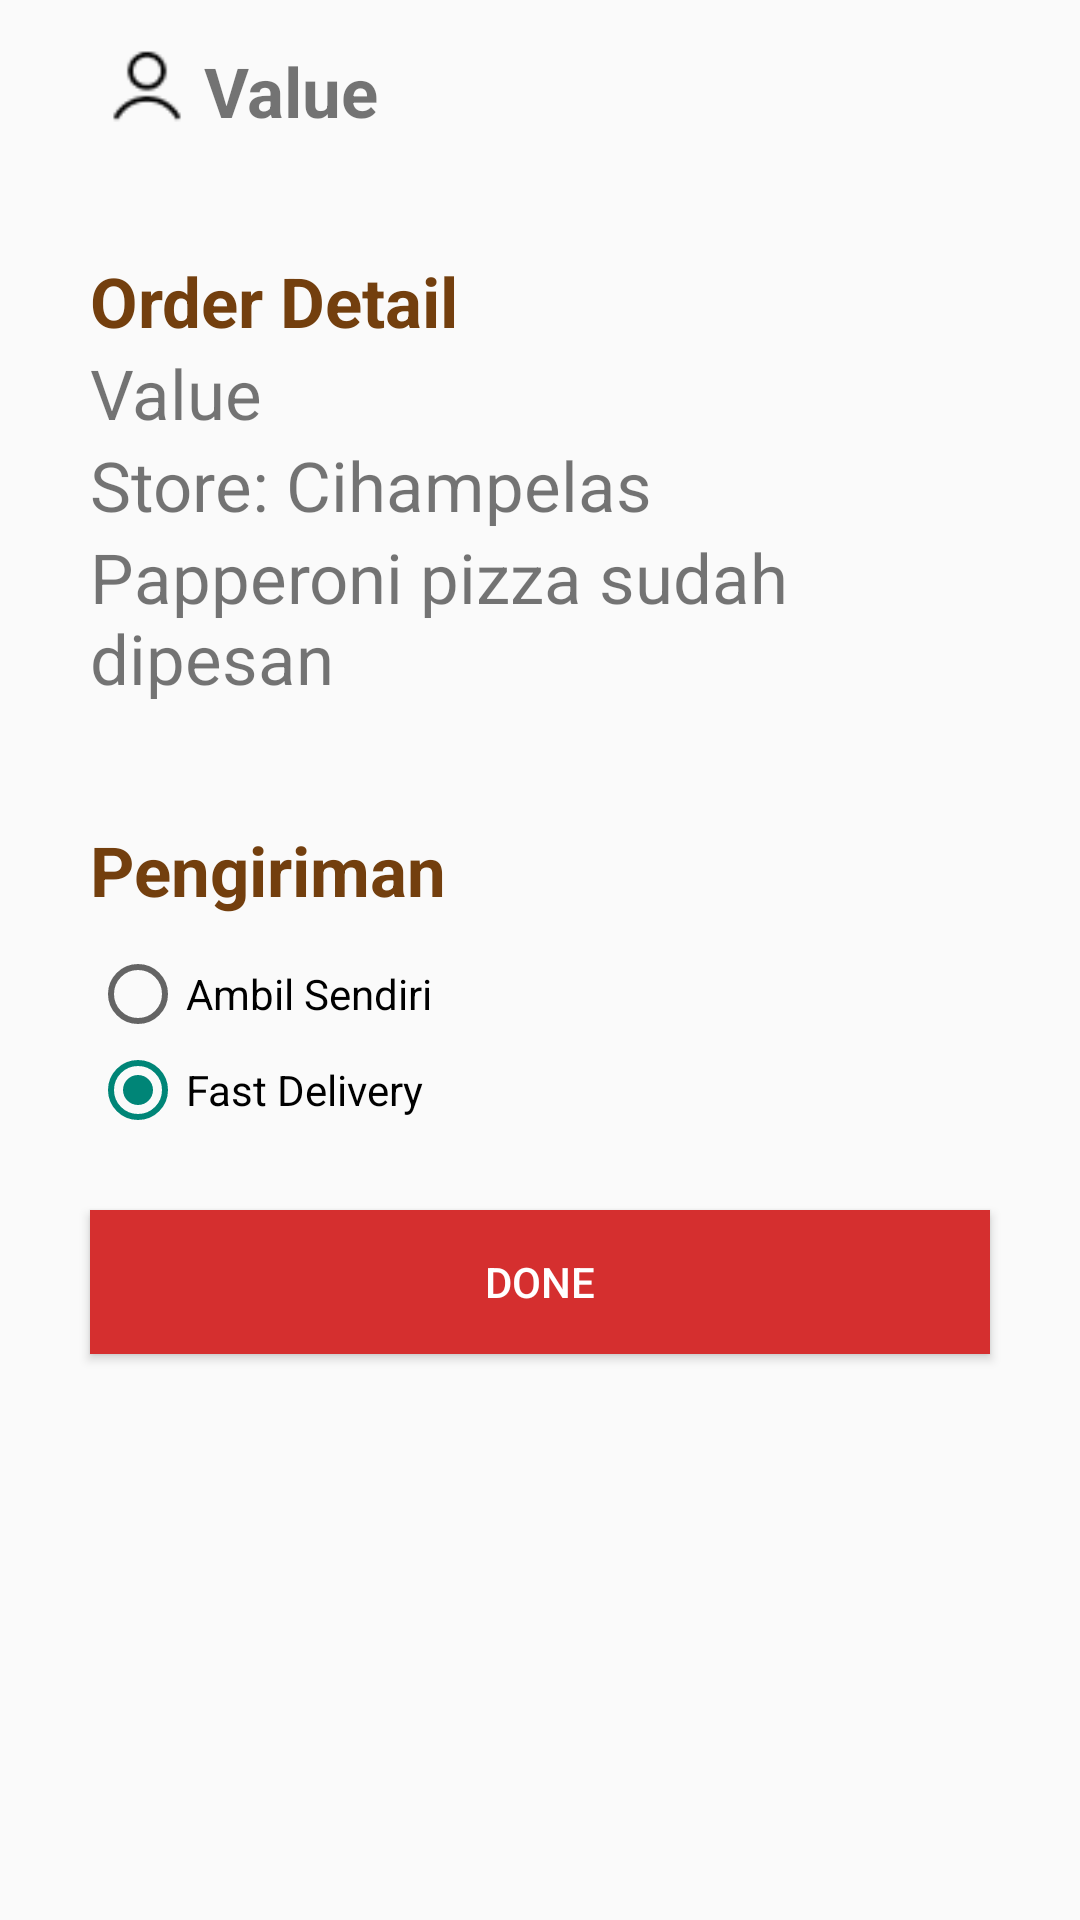

Write the Android layout XML for this screen, with the resource values it uses.
<!-- AndroidManifest.xml: application theme Theme.Uts -->
<!-- res/layout/activity_main5.xml -->
<?xml version="1.0" encoding="utf-8"?>
<androidx.constraintlayout.widget.ConstraintLayout xmlns:android="http://schemas.android.com/apk/res/android"
    xmlns:app="http://schemas.android.com/apk/res-auto"
    xmlns:tools="http://schemas.android.com/tools"
    android:layout_width="match_parent"
    android:layout_height="match_parent"
    tools:context=".MainActivity5">

    <ImageView
        android:id="@+id/profile"
        android:layout_width="0dp"
        android:layout_height="35dp"
        android:layout_marginStart="30dp"
        android:layout_marginTop="10dp"
        app:srcCompat="@drawable/person"
        app:layout_constraintLeft_toLeftOf="parent"
        app:layout_constraintTop_toTopOf="parent"/>

    <TextView
        android:id="@+id/textview_first"
        android:layout_width="0dp"
        android:layout_height="35dp"
        android:paddingTop="5dp"
        android:text="Value"
        android:textSize="23dp"
        android:textStyle="bold"
        app:layout_constraintEnd_toEndOf="parent"
        android:layout_marginEnd="30dp"
        app:layout_constraintStart_toEndOf="@+id/profile"
        app:layout_constraintTop_toTopOf="@+id/profile" />

    <TextView
        android:id="@+id/store5"
        android:layout_width="match_parent"
        android:layout_height="wrap_content"
        android:layout_marginTop="40dp"
        android:layout_marginStart="30dp"
        android:text="Order Detail"
        android:textSize="23dp"
        android:textStyle="bold"
        android:textColor="#733F0E"
        android:layout_marginEnd="30dp"
        app:layout_constraintStart_toStartOf="parent"
        app:layout_constraintTop_toBottomOf="@+id/profile" />
    <TextView
        android:id="@+id/namaa"
        android:layout_width="match_parent"
        android:layout_height="wrap_content"
        android:layout_marginStart="30dp"
        android:text="Value"
        android:textSize="23dp"
        android:layout_marginEnd="30dp"
        app:layout_constraintStart_toStartOf="parent"
        app:layout_constraintTop_toBottomOf="@+id/store5" />
    <TextView
        android:id="@+id/ciham"
        android:layout_width="match_parent"
        android:layout_height="wrap_content"
        android:layout_marginStart="30dp"
        android:text="Store: Cihampelas"
        android:textSize="23dp"
        android:layout_marginEnd="30dp"
        app:layout_constraintStart_toStartOf="parent"
        app:layout_constraintTop_toBottomOf="@+id/namaa" />
    <TextView
        android:id="@+id/pesanan"
        android:layout_width="match_parent"
        android:layout_height="wrap_content"
        android:layout_marginStart="30dp"
        android:text="Papperoni pizza sudah dipesan"
        android:textSize="23dp"
        android:layout_marginEnd="30dp"
        app:layout_constraintStart_toStartOf="parent"
        app:layout_constraintTop_toBottomOf="@+id/ciham" />

    <TextView
        android:id="@+id/kirim"
        android:layout_width="match_parent"
        android:layout_height="wrap_content"
        android:layout_marginTop="40dp"
        android:layout_marginStart="30dp"
        android:text="Pengiriman"
        android:textSize="23dp"
        android:textStyle="bold"
        android:textColor="#733F0E"
        android:layout_marginEnd="30dp"
        app:layout_constraintStart_toStartOf="parent"
        app:layout_constraintTop_toBottomOf="@+id/pesanan" />

    <RadioGroup
        android:id="@+id/radio"
        android:layout_width="match_parent"
        android:layout_height="wrap_content"
        android:layout_marginTop="10dp"
        android:layout_marginStart="30dp"
        android:layout_marginEnd="30dp"
        android:orientation="vertical"
        app:layout_constraintStart_toStartOf="parent"
        app:layout_constraintTop_toBottomOf="@id/kirim">

        <RadioButton
            android:id="@+id/sendiri"
            android:layout_width="wrap_content"
            android:layout_height="wrap_content"
            android:onClick="onRadioButtonClicked"
            android:text="Ambil Sendiri" />

        <RadioButton
            android:id="@+id/fastdeliv"
            android:layout_width="wrap_content"
            android:layout_height="wrap_content"
            android:checked="true"
            android:onClick="onRadioButtonClicked"
            android:text="Fast Delivery" />

    </RadioGroup>

    <Button
        android:id="@+id/done"
        android:layout_width="match_parent"
        android:layout_height="wrap_content"
        android:layout_marginStart="30dp"
        android:layout_marginEnd="30dp"
        android:layout_marginTop="24dp"
        android:background="#D52F2F"
        android:text="Done"
        android:textColor="#FFFFFF"
        app:layout_constraintStart_toStartOf="parent"
        app:layout_constraintTop_toBottomOf="@+id/radio"
        android:onClick="toast"
        />




</androidx.constraintlayout.widget.ConstraintLayout>
<!-- resources referenced by this layout -->
<resources>
  <!-- drawable person: png bitmap (drawable, 565 bytes) -->
  <style name="Theme.Uts" parent="Theme.AppCompat.Light.NoActionBar">
          
          <item name="colorPrimary">@color/purple_500</item>
          <item name="colorPrimaryVariant">@color/merah</item>
          <item name="colorOnPrimary">@color/white</item>
          
          <item name="colorSecondary">@color/teal_200</item>
          <item name="colorSecondaryVariant">@color/teal_700</item>
          <item name="colorOnSecondary">@color/black</item>
          
          <item name="android:statusBarColor" tools:targetApi="l">?attr/colorPrimaryVariant</item>
          
      </style>
  <color name="purple_500">#FF6200EE</color>
  <color name="merah">#D52F2F</color>
  <color name="white">#FFFFFFFF</color>
  <color name="teal_200">#FF03DAC5</color>
  <color name="teal_700">#FF018786</color>
  <color name="black">#FF000000</color>
</resources>
